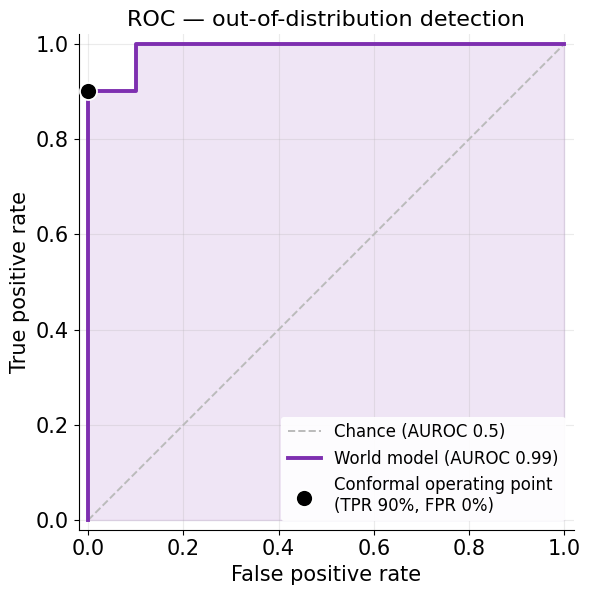

Recreate this plot in Python.
"""ROC curve for the trajectory-level OOD detector (per-clip MEAN uncertainty score, 10 IND vs 10 OOD clips).
TPR vs FPR as the decision threshold sweeps; AUROC = area under it. Marks the conformal operating point.
Out: logs/ood/gallery/roc_curve.png
Run: docker compose exec -T app uv run --no-sync python logs/oneoffs/roc_plot.py
"""
import os
import numpy as np
import matplotlib; matplotlib.use("Agg"); import matplotlib.pyplot as plt

IND = np.array([18.9, 21.7, 31.3, 28.4, 21.6, 12.8, 15.8, 18.6, 22.5, 23.1])   # per-clip mean Uncertainty score
OOD = np.array([55.7, 37.8, 58.6, 36.6, 57.4, 35.9, 55.5, 45.2, 39.2, 30.5])
ALPHA = 0.1
OUT = "logs/ood/gallery/roc_curve.png"


def main():
    pos, neg = OOD, IND
    thrs = np.concatenate([[np.inf], np.sort(np.concatenate([pos, neg]))[::-1], [-np.inf]])
    tpr = np.array([(pos > t).mean() for t in thrs])
    fpr = np.array([(neg > t).mean() for t in thrs])
    A = float(np.trapz(tpr, fpr))
    n = neg.size; thr_c = float(np.sort(neg)[min(n, int(np.ceil((n + 1) * (1 - ALPHA)))) - 1])  # conformal cutoff
    op = ((neg > thr_c).mean(), (pos > thr_c).mean())

    plt.rcParams.update({"font.family": "DejaVu Sans", "font.size": 15})
    fig, ax = plt.subplots(figsize=(6.4, 6.2))
    ax.plot([0, 1], [0, 1], color="#bbb", linestyle="--", linewidth=1.4, label="Chance (AUROC 0.5)")
    ax.plot(fpr, tpr, color="#7e2fb0", linewidth=2.8, label=f"World model (AUROC {A:.2f})")
    ax.fill_between(fpr, tpr, alpha=0.12, color="#7e2fb0")
    ax.scatter([op[0]], [op[1]], s=150, color="#000", zorder=5, edgecolor="white", linewidth=1.3,
               label=f"Conformal operating point\n(TPR {op[1]:.0%}, FPR {op[0]:.0%})")
    ax.set_xlabel("False positive rate"); ax.set_ylabel("True positive rate")
    ax.set_title("ROC — out-of-distribution detection", fontsize=16)
    ax.set_xlim(-0.02, 1.02); ax.set_ylim(-0.02, 1.02); ax.set_aspect("equal")
    ax.grid(alpha=0.25); ax.spines[["top", "right"]].set_visible(False)
    ax.legend(loc="lower right", frameon=True, framealpha=0.92, edgecolor="none", fontsize=12)
    fig.tight_layout(); os.makedirs(os.path.dirname(OUT), exist_ok=True)
    fig.savefig(OUT, dpi=150); plt.close(fig)
    print(f"AUROC {A:.3f} | conformal op TPR {op[1]:.2f} FPR {op[0]:.2f} -> {OUT}", flush=True)


if __name__ == "__main__":
    main()
